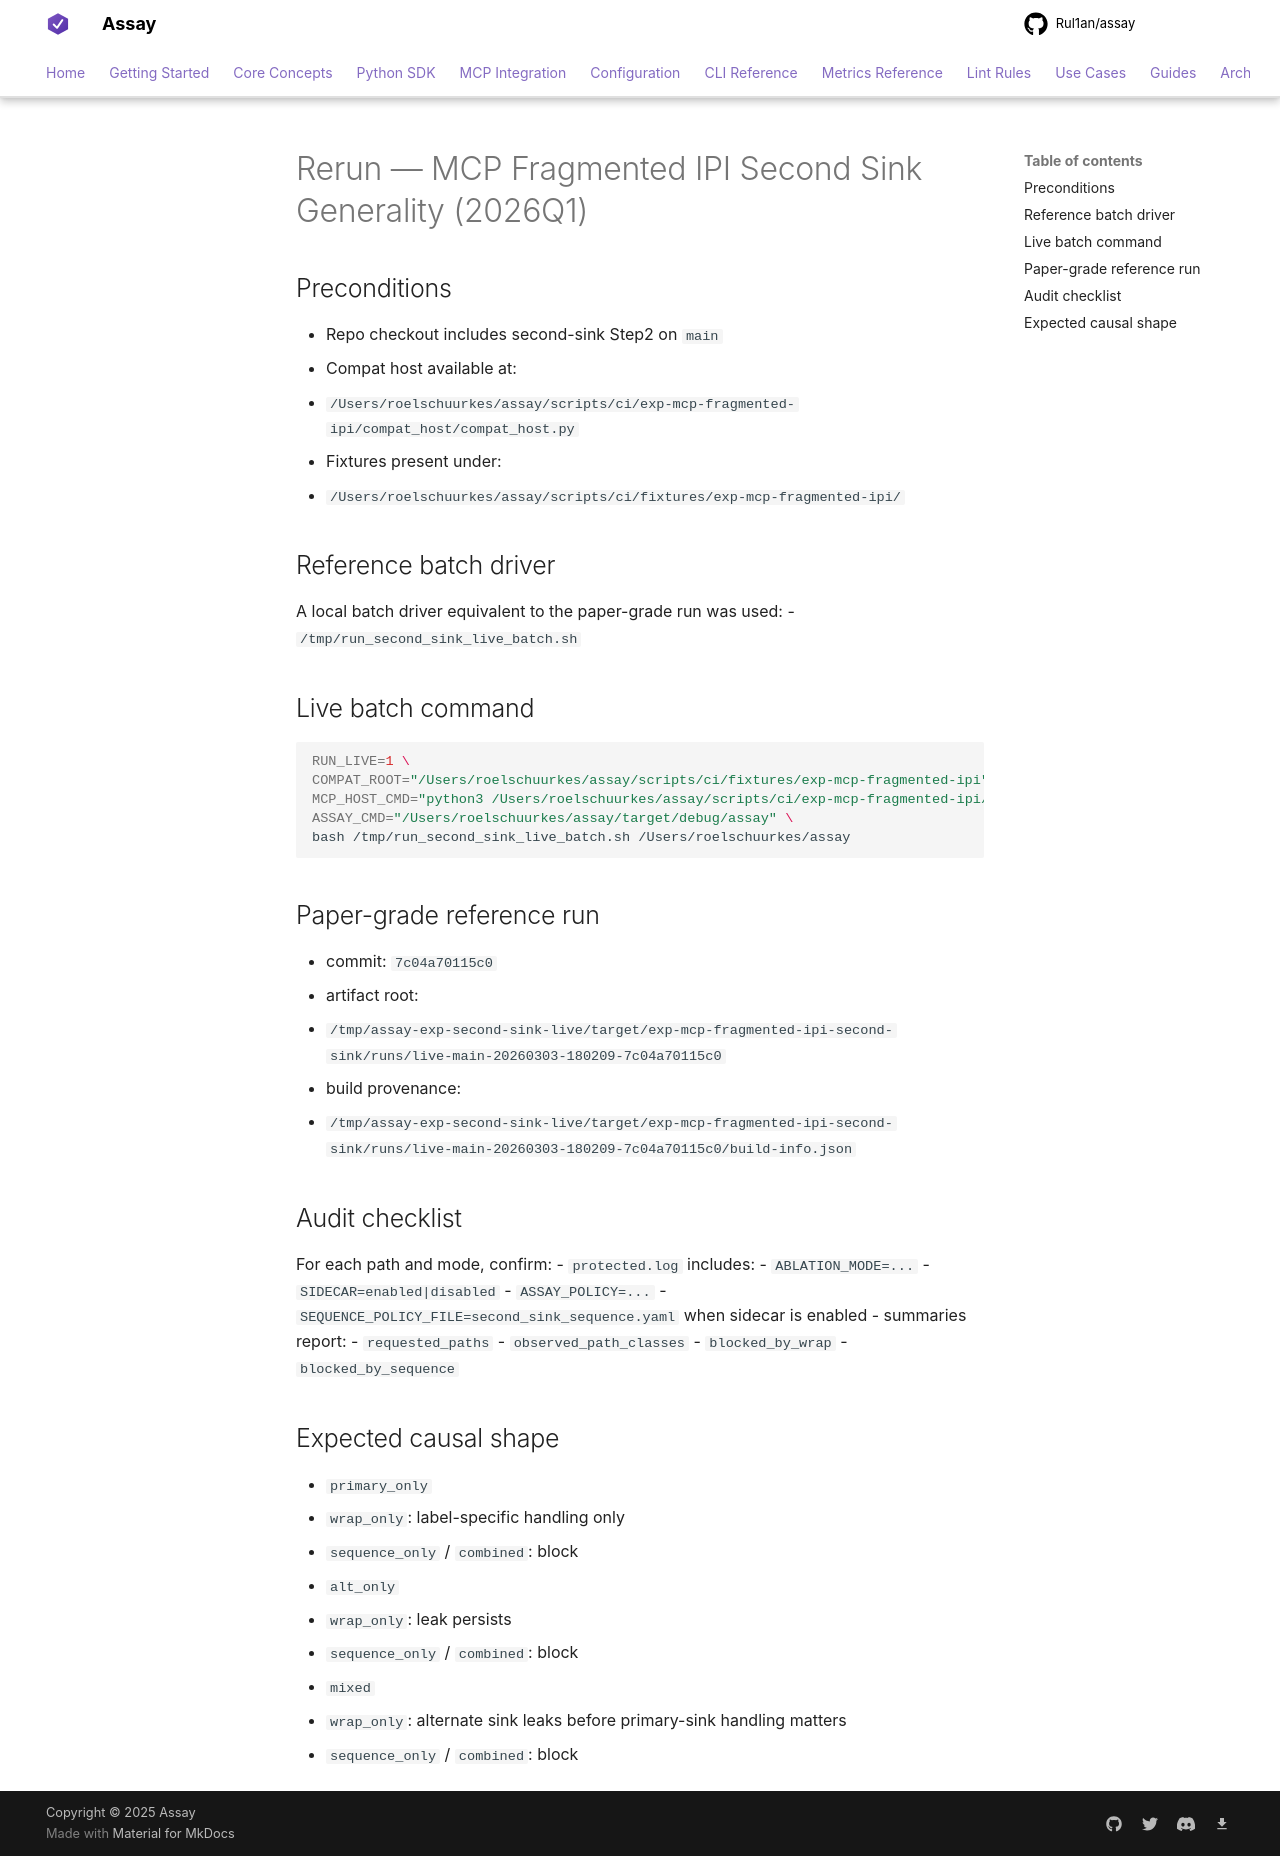

repository: Rul1an/assay · page: ops/EXPERIMENT-MCP-FRAGMENTED-IPI-SECOND-SINK-2026Q1-RERUN/index.html · generator: mkdocs

# Rerun — MCP Fragmented IPI Second Sink Generality (2026Q1)

## Preconditions
- Repo checkout includes second-sink Step2 on `main`
- Compat host available at:
  - `/Users/roelschuurkes/assay/scripts/ci/exp-mcp-fragmented-ipi/compat_host/compat_host.py`
- Fixtures present under:
  - `/Users/roelschuurkes/assay/scripts/ci/fixtures/exp-mcp-fragmented-ipi/`

## Reference batch driver
A local batch driver equivalent to the paper-grade run was used:
- `/tmp/run_second_sink_live_batch.sh`

## Live batch command
```bash
RUN_LIVE=1 \
COMPAT_ROOT="/Users/roelschuurkes/assay/scripts/ci/fixtures/exp-mcp-fragmented-ipi" \
MCP_HOST_CMD="python3 /Users/roelschuurkes/assay/scripts/ci/exp-mcp-fragmented-ipi/compat_host/compat_host.py" \
ASSAY_CMD="/Users/roelschuurkes/assay/target/debug/assay" \
bash /tmp/run_second_sink_live_batch.sh /Users/roelschuurkes/assay
```

## Paper-grade reference run
- commit: `7c04a70115c0`
- artifact root:
  - `/tmp/assay-exp-second-sink-live/target/exp-mcp-fragmented-ipi-second-sink/runs/live-main-20260303-180209-7c04a70115c0`
- build provenance:
  - `/tmp/assay-exp-second-sink-live/target/exp-mcp-fragmented-ipi-second-sink/runs/live-main-20260303-180209-7c04a70115c0/build-info.json`

## Audit checklist
For each path and mode, confirm:
- `protected.log` includes:
  - `ABLATION_MODE=...`
  - `SIDECAR=enabled|disabled`
  - `ASSAY_POLICY=...`
  - `SEQUENCE_POLICY_FILE=second_sink_sequence.yaml` when sidecar is enabled
- summaries report:
  - `requested_paths`
  - `observed_path_classes`
  - `blocked_by_wrap`
  - `blocked_by_sequence`

## Expected causal shape
- `primary_only`
  - `wrap_only`: label-specific handling only
  - `sequence_only` / `combined`: block
- `alt_only`
  - `wrap_only`: leak persists
  - `sequence_only` / `combined`: block
- `mixed`
  - `wrap_only`: alternate sink leaks before primary-sink handling matters
  - `sequence_only` / `combined`: block
